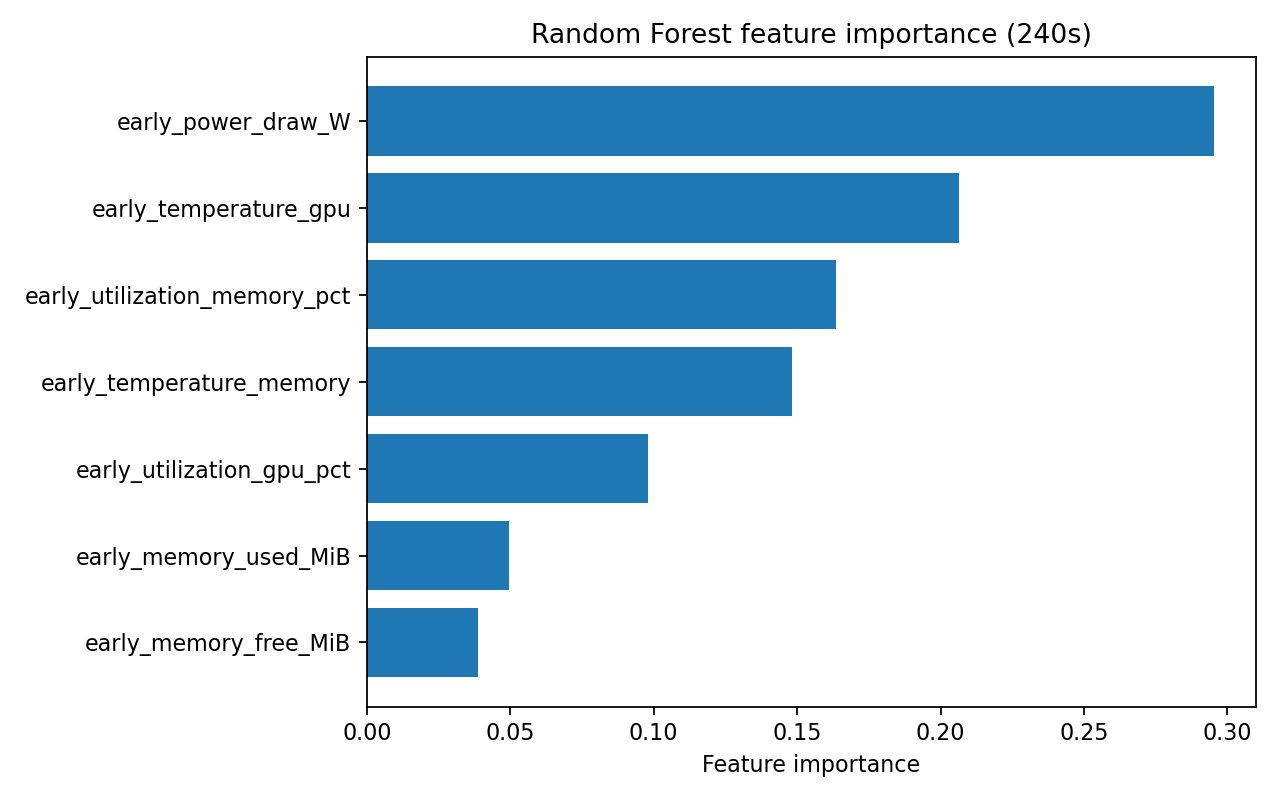

Source data for this figure (header and first rows):
feature, importance
early_power_draw_W, 0.2952
early_temperature_gpu, 0.2066
early_utilization_memory_pct, 0.1635
early_temperature_memory, 0.1482
early_utilization_gpu_pct, 0.09799
early_memory_used_MiB, 0.04973
early_memory_free_MiB, 0.0389
